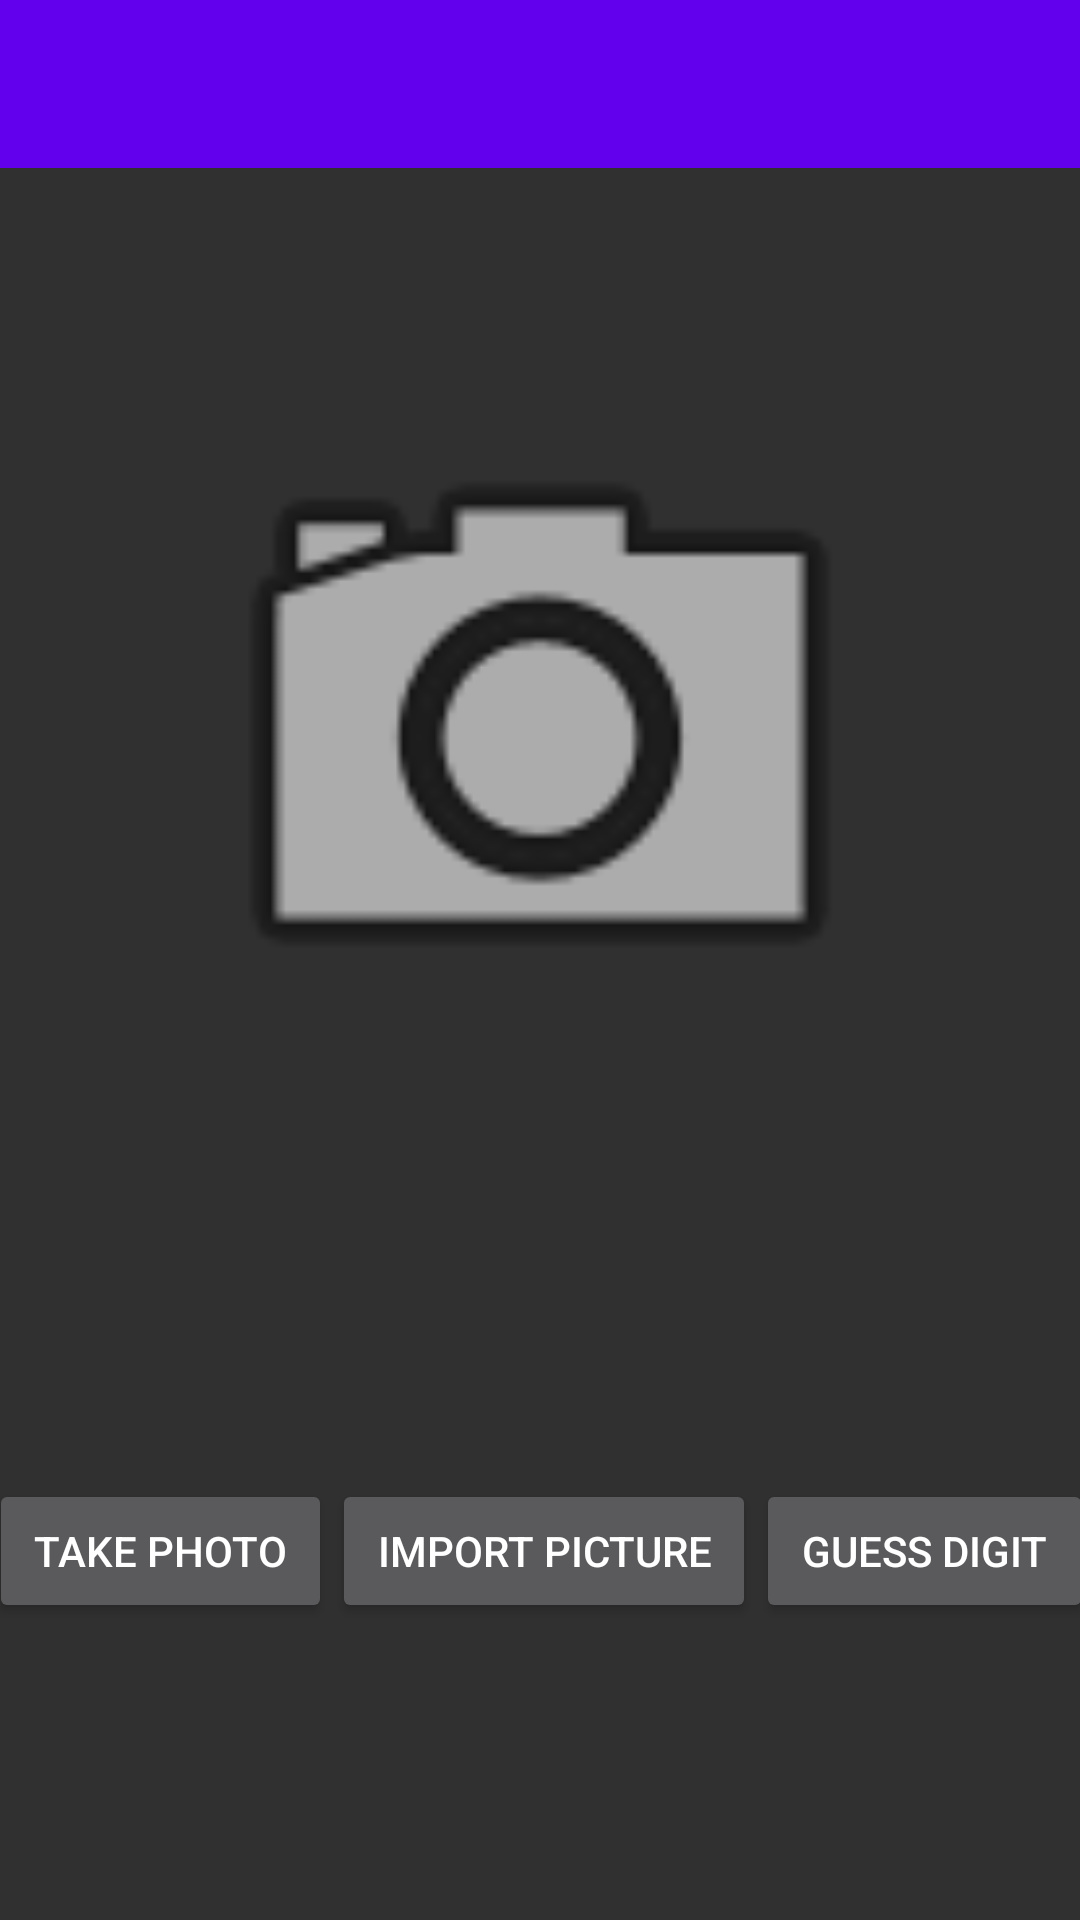

This screen was rendered from an Android layout file. Write that file and the resources it references.
<!-- AndroidManifest.xml: application theme Theme.AppCompat.NoActionBar -->
<!-- res/layout/activity_main.xml -->
<?xml version="1.0" encoding="utf-8"?>
<androidx.constraintlayout.widget.ConstraintLayout
    xmlns:android="http://schemas.android.com/apk/res/android"
    xmlns:app="http://schemas.android.com/apk/res-auto"
    xmlns:tools="http://schemas.android.com/tools"
    android:layout_width="match_parent"
    android:layout_height="match_parent"
    tools:context=".MainActivity">

    

    

    <androidx.appcompat.widget.Toolbar
        android:id="@+id/mainTB"
        android:layout_width="match_parent"
        android:layout_height="wrap_content"
        android:background="@color/design_default_color_primary"
        android:minHeight="?attr/actionBarSize"
        android:theme="?attr/actionBarTheme"
        app:layout_constraintBottom_toTopOf="@+id/imageCapture"
        app:layout_constraintEnd_toEndOf="parent"
        app:layout_constraintHorizontal_bias="0.0"
        app:layout_constraintStart_toStartOf="parent"
        app:layout_constraintTop_toTopOf="parent"
        app:layout_constraintVertical_bias="0.0" />

    <TextView
        android:id="@+id/predictions"
        android:layout_width="wrap_content"
        android:layout_height="wrap_content"
        android:textSize="18sp"
        app:layout_constraintBottom_toBottomOf="parent"
        app:layout_constraintEnd_toEndOf="parent"
        app:layout_constraintHorizontal_bias="0.5"
        app:layout_constraintStart_toStartOf="parent"
        app:layout_constraintTop_toTopOf="parent"
        app:layout_constraintVertical_bias="0.617" />

    <ImageView
        android:id="@+id/imageCapture"
        android:layout_width="250dp"
        android:layout_height="250dp"
        android:contentDescription="@string/the_image_preview"
        app:layout_constraintBottom_toTopOf="@+id/predictions"
        app:layout_constraintEnd_toEndOf="parent"
        app:layout_constraintStart_toStartOf="parent"
        app:layout_constraintTop_toTopOf="parent"
        app:layout_constraintVertical_bias="0.9"
        app:srcCompat="@android:drawable/ic_menu_camera" />

    <LinearLayout
        android:id="@+id/buttonHolderLayout"
        style="?android:attr/buttonBarStyle"
        android:layout_width="408dp"
        android:layout_height="142dp"
        android:orientation="horizontal"
        android:paddingLeft="20dp"
        android:paddingTop="20dp"
        android:paddingRight="20dp"
        android:paddingBottom="20dp"
        app:layout_constraintBottom_toBottomOf="parent"
        app:layout_constraintEnd_toEndOf="parent"
        app:layout_constraintStart_toStartOf="parent"
        app:layout_constraintTop_toTopOf="parent"
        app:layout_constraintVertical_bias="0.95">

        <Button
            android:id="@+id/captureButton"
            style="@style/Widget.AppCompat.Button"
            android:layout_width="wrap_content"
            android:layout_height="wrap_content"
            android:layout_weight="1.0"
            android:text="@string/capture_button" />

        <Button
            android:id="@+id/importButton"
            style="@style/Widget.AppCompat.Button"
            android:layout_width="wrap_content"
            android:layout_height="wrap_content"
            android:layout_weight="1.0"
            android:text="@string/import_picture" />

        <Button
            android:id="@+id/analyzeButton"
            style="@style/Widget.AppCompat.Button"
            android:layout_width="wrap_content"
            android:layout_height="wrap_content"
            android:layout_weight="1.0"
            android:text="@string/analyze_button" />

    </LinearLayout>

</androidx.constraintlayout.widget.ConstraintLayout>
<!-- resources referenced by this layout -->
<resources>
  <string name="analyze_button">Guess Digit</string>
  <string name="capture_button">Take Photo</string>
  <string name="import_picture">Import Picture</string>
  <string name="the_image_preview">The Image Preview</string>
</resources>
